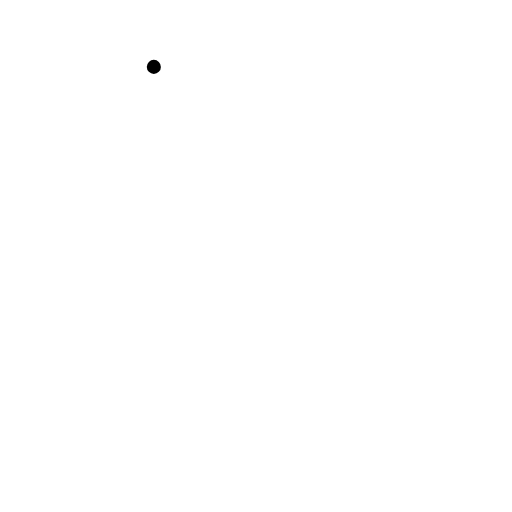
t = 0.00 s
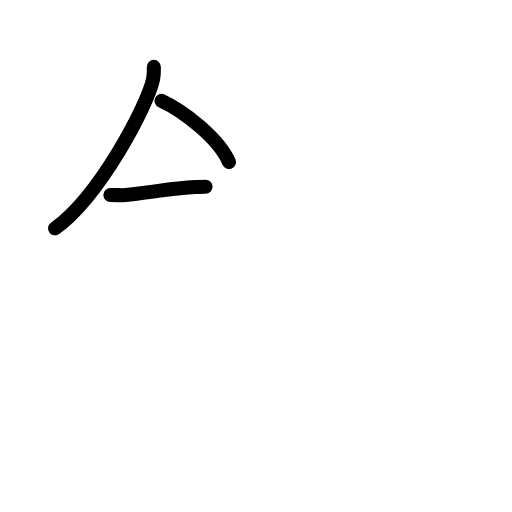
t = 2.60 s
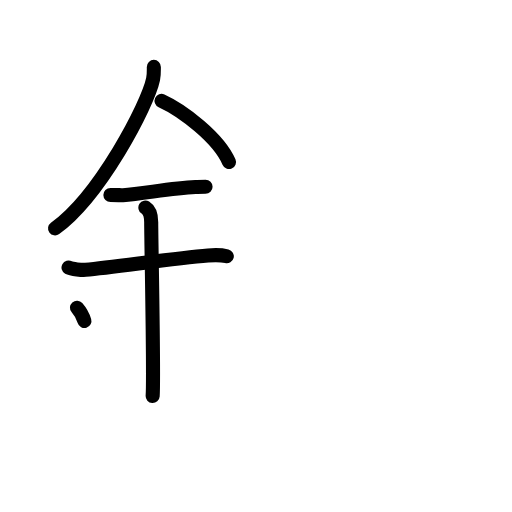
t = 5.20 s
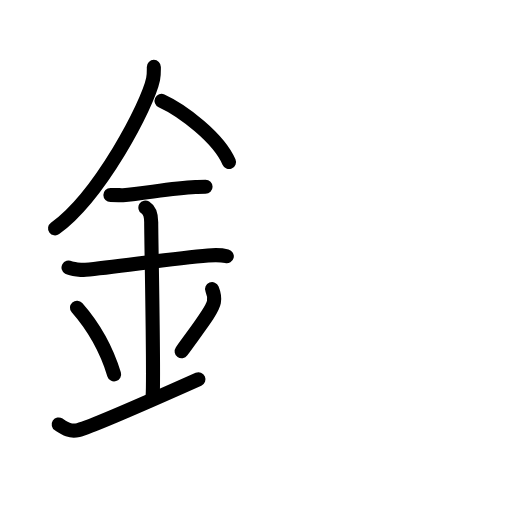
t = 7.80 s
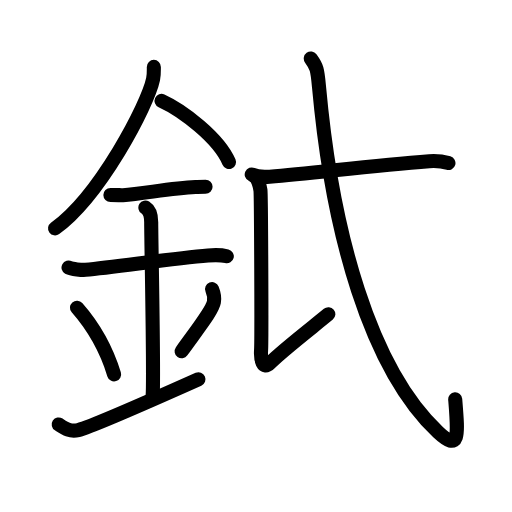
t = 10.40 s
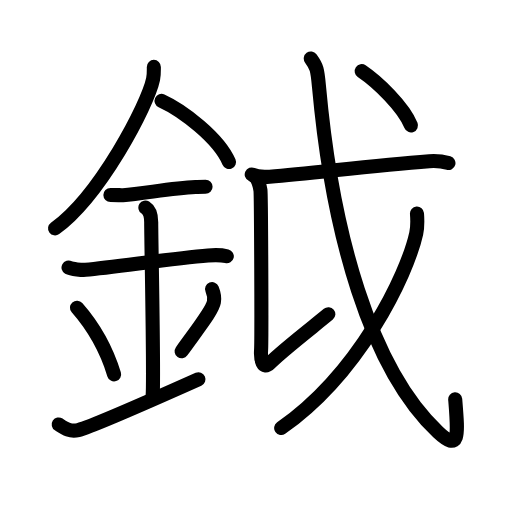
t = 13.00 s

The animated SVG that drew these frames (rendered in a browser with its animation timeline set to each time). Animation: 41 SMIL elements (animate=41); one cycle of 13.00 s.

<?xml version="1.0" encoding="UTF-8"?>
<!--
AniKanjiVG is licensed by CC-BY-SA Paul C. Sommerhoff (https://bitbucket.org/sommerhoff/anikanjivg).
AniKanjiVG uses KanjiVG which is licensed by CC-BY-SA Ulrich Apel (http://kanjivg.tagaini.net).
See also http://creativecommons.org/licenses/by-sa/3.0/
-->
<svg xmlns:kvg='http://kanjivg.tagaini.net' xmlns='http://www.w3.org/2000/svg' width='109' height='109' viewBox='0 0 109 109' style='fill:none;stroke:#000000;stroke-width:3;stroke-linecap:round;stroke-linejoin:round;' id="kvg:kanji_0925e"><g id="kvg:0925e" kvg:element="鉞"><g id="kvg:0925e-g1" kvg:element="金" kvg:position="left" kvg:radical="general"><path id="kvg:0925e-s1" kvg:type="㇒" d="M32.75,14.24c0,0.87,0.05,1.57-0.16,2.62c-1.12,5.46-11.34,24.89-20.87,31.76"><animate attributeName="d" begin="0.0s" dur="0.5s" from="M32.75,14.24C32.75,14.24,32.75,14.24,32.75,14.24" to="M32.75,14.24c0,0.87,0.05,1.57-0.16,2.62" />
<animate attributeName="d" begin="0.5s" dur="0.5s" from="M32.75,14.24c0,0.87,0.05,1.57-0.16,2.62c0,0,0,0,0,0,0" to="M32.75,14.24c0,0.87,0.05,1.57-0.16,2.62c-1.12,5.46-11.34,24.89-20.87,31.76" />
</path>
<path id="kvg:0925e-s2" kvg:type="㇔/㇏" d="M34.39,21.46c4.47,2.03,12.18,7.92,14.36,13.04"><animate attributeName="d" begin="1.0s" dur="1.0s" from="M34.39,21.46C34.39,21.46,34.39,21.46,34.39,21.46" to="M34.39,21.46c4.47,2.03,12.18,7.92,14.36,13.04" />
<animate attributeName="d" begin="0s" dur="1.0s" from="M-100,-100" to="M-100,-100" />
</path>
<path id="kvg:0925e-s3" kvg:type="㇐" d="M23.5,41.5c1.5,0,2.18,0.09,2.67,0.06c4.33-0.31,10.33-1.53,15.44-1.75c0.74-0.03,0.9-0.05,2.15-0.05"><animate attributeName="d" begin="2.0s" dur="0.3333333333333333s" from="M23.5,41.5C23.5,41.5,23.5,41.5,23.5,41.5" to="M23.5,41.5c1.5,0,2.18,0.09,2.67,0.06" />
<animate attributeName="d" begin="2.3333333333333335s" dur="0.3333333333333333s" from="M23.5,41.5c1.5,0,2.18,0.09,2.67,0.06c0,0,0,0,0,0,0" to="M23.5,41.5c1.5,0,2.18,0.09,2.67,0.06c4.33-0.31,10.33-1.53,15.44-1.75" />
<animate attributeName="d" begin="2.6666666666666665s" dur="0.3333333333333333s" from="M23.5,41.5c1.5,0,2.18,0.09,2.67,0.06c4.33-0.31,10.33-1.53,15.44-1.75c0,0,0,0,0,0,0" to="M23.5,41.5c1.5,0,2.18,0.09,2.67,0.06c4.33-0.31,10.33-1.53,15.44-1.75c0.74-0.03,0.9-0.05,2.15-0.05" />
<animate attributeName="d" begin="0s" dur="2.0s" from="M-100,-100" to="M-100,-100" />
</path>
<path id="kvg:0925e-s4" kvg:type="㇐" d="M14.59,56.95c0.68,0.37,2.93,0.55,3.63,0.49c6.29-0.56,18.54-2.44,26.07-3.05c0.85-0.07,2.72-0.15,3.99,0.17"><animate attributeName="d" begin="3.0s" dur="0.3333333333333333s" from="M14.59,56.95C14.59,56.95,14.59,56.95,14.59,56.95" to="M14.59,56.95c0.68,0.37,2.93,0.55,3.63,0.49" />
<animate attributeName="d" begin="3.3333333333333335s" dur="0.3333333333333333s" from="M14.59,56.95c0.68,0.37,2.93,0.55,3.63,0.49c0,0,0,0,0,0,0" to="M14.59,56.95c0.68,0.37,2.93,0.55,3.63,0.49c6.29-0.56,18.54-2.44,26.07-3.05" />
<animate attributeName="d" begin="3.6666666666666665s" dur="0.3333333333333333s" from="M14.59,56.95c0.68,0.37,2.93,0.55,3.63,0.49c6.29-0.56,18.54-2.44,26.07-3.05c0,0,0,0,0,0,0" to="M14.59,56.95c0.68,0.37,2.93,0.55,3.63,0.49c6.29-0.56,18.54-2.44,26.07-3.05c0.85-0.07,2.72-0.15,3.99,0.17" />
<animate attributeName="d" begin="0s" dur="3.0s" from="M-100,-100" to="M-100,-100" />
</path>
<path id="kvg:0925e-s5" kvg:type="㇑a" d="M30.95,44.19c1.24,0.78,1.24,2.52,1.24,3.14c0,4.35,0.62,32.63,0.31,36.98"><animate attributeName="d" begin="4.0s" dur="0.5s" from="M30.95,44.19C30.95,44.19,30.95,44.19,30.95,44.19" to="M30.95,44.19c1.24,0.78,1.24,2.52,1.24,3.14" />
<animate attributeName="d" begin="4.5s" dur="0.5s" from="M30.95,44.19c1.24,0.78,1.24,2.52,1.24,3.14c0,0,0,0,0,0,0" to="M30.95,44.19c1.24,0.78,1.24,2.52,1.24,3.14c0,4.35,0.62,32.63,0.31,36.98" />
<animate attributeName="d" begin="0s" dur="4.0s" from="M-100,-100" to="M-100,-100" />
</path>
<path id="kvg:0925e-s6" kvg:type="㇔" d="M16.39,65.51c4.67,5.32,6.95,11.08,7.9,14.19"><animate attributeName="d" begin="5.0s" dur="1.0s" from="M16.39,65.51C16.39,65.51,16.39,65.51,16.39,65.51" to="M16.39,65.51c4.67,5.32,6.95,11.08,7.9,14.19" />
<animate attributeName="d" begin="0s" dur="5.0s" from="M-100,-100" to="M-100,-100" />
</path>
<path id="kvg:0925e-s7" kvg:type="㇒" d="M45.15,61.55c0.34,0.84,0.52,2.06,0.39,2.76c-0.34,1.81-3.04,5.13-6.87,10.47"><animate attributeName="d" begin="6.0s" dur="0.5s" from="M45.15,61.55C45.15,61.55,45.15,61.55,45.15,61.55" to="M45.15,61.55c0.34,0.84,0.52,2.06,0.39,2.76" />
<animate attributeName="d" begin="6.5s" dur="0.5s" from="M45.15,61.55c0.34,0.84,0.52,2.06,0.39,2.76c0,0,0,0,0,0,0" to="M45.15,61.55c0.34,0.84,0.52,2.06,0.39,2.76c-0.34,1.81-3.04,5.13-6.87,10.47" />
<animate attributeName="d" begin="0s" dur="6.0s" from="M-100,-100" to="M-100,-100" />
</path>
<path id="kvg:0925e-s8" kvg:type="㇀/㇐" d="M12.5,90.36c1.29,0.84,2.35,1.63,4.16,1.21C18,91.26,28.25,87,42.25,80.75"><animate attributeName="d" begin="7.0s" dur="0.5s" from="M12.5,90.36C12.5,90.36,12.5,90.36,12.5,90.36" to="M12.5,90.36c1.29,0.84,2.35,1.63,4.16,1.21" />
<animate attributeName="d" begin="7.5s" dur="0.5s" from="M12.5,90.36c1.29,0.84,2.35,1.63,4.16,1.21c0,0,0,0,0,0,0" to="M12.5,90.36c1.29,0.84,2.35,1.63,4.16,1.21C18,91.26,28.25,87,42.25,80.75" />
<animate attributeName="d" begin="0s" dur="7.0s" from="M-100,-100" to="M-100,-100" />
</path>
</g>
<g id="kvg:0925e-g2" kvg:element="戉" kvg:position="right"><g id="kvg:0925e-g3" kvg:element="厂" kvg:part="1" kvg:variant="true"><path id="kvg:0925e-s9" kvg:type="㇙" d="M54.27,37.63c0.66,0.44,1.05,1.99,1.18,2.87c0.13,0.88,0.28,31.88,0.13,34.08c-0.13,1.99,0.37,4.23,1.89,2.7c2.78-2.78,9.28-7.78,12.43-10.39"><animate attributeName="d" begin="8.0s" dur="0.25s" from="M54.27,37.63C54.27,37.63,54.27,37.63,54.27,37.63" to="M54.27,37.63c0.66,0.44,1.05,1.99,1.18,2.87" />
<animate attributeName="d" begin="8.25s" dur="0.25s" from="M54.27,37.63c0.66,0.44,1.05,1.99,1.18,2.87c0,0,0,0,0,0,0" to="M54.27,37.63c0.66,0.44,1.05,1.99,1.18,2.87c0.13,0.88,0.28,31.88,0.13,34.08" />
<animate attributeName="d" begin="8.5s" dur="0.25s" from="M54.27,37.63c0.66,0.44,1.05,1.99,1.18,2.87c0.13,0.88,0.28,31.88,0.13,34.08c0,0,0,0,0,0,0" to="M54.27,37.63c0.66,0.44,1.05,1.99,1.18,2.87c0.13,0.88,0.28,31.88,0.13,34.08c-0.13,1.99,0.37,4.23,1.89,2.7" />
<animate attributeName="d" begin="8.75s" dur="0.25s" from="M54.27,37.63c0.66,0.44,1.05,1.99,1.18,2.87c0.13,0.88,0.28,31.88,0.13,34.08c-0.13,1.99,0.37,4.23,1.89,2.7c0,0,0,0,0,0,0" to="M54.27,37.63c0.66,0.44,1.05,1.99,1.18,2.87c0.13,0.88,0.28,31.88,0.13,34.08c-0.13,1.99,0.37,4.23,1.89,2.7c2.78-2.78,9.28-7.78,12.43-10.39" />
<animate attributeName="d" begin="0s" dur="8.0s" from="M-100,-100" to="M-100,-100" />
</path>
</g>
<g id="kvg:0925e-g4" kvg:element="戈"><g id="kvg:0925e-g5" kvg:element="弋" kvg:part="1"><g id="kvg:0925e-g6" kvg:element="厂" kvg:part="2" kvg:variant="true"><path id="kvg:0925e-s10" kvg:type="㇐" d="M53.59,37.14c0.99,0.47,2.8,0.55,3.8,0.47c9.99-0.83,21.48-2.36,34-3.3c1.66-0.12,3.25,0.16,4.08,0.4"><animate attributeName="d" begin="9.0s" dur="0.3333333333333333s" from="M53.59,37.14C53.59,37.14,53.59,37.14,53.59,37.14" to="M53.59,37.14c0.99,0.47,2.8,0.55,3.8,0.47" />
<animate attributeName="d" begin="9.333333333333334s" dur="0.3333333333333333s" from="M53.59,37.14c0.99,0.47,2.8,0.55,3.8,0.47c0,0,0,0,0,0,0" to="M53.59,37.14c0.99,0.47,2.8,0.55,3.8,0.47c9.99-0.83,21.48-2.36,34-3.3" />
<animate attributeName="d" begin="9.666666666666666s" dur="0.3333333333333333s" from="M53.59,37.14c0.99,0.47,2.8,0.55,3.8,0.47c9.99-0.83,21.48-2.36,34-3.3c0,0,0,0,0,0,0" to="M53.59,37.14c0.99,0.47,2.8,0.55,3.8,0.47c9.99-0.83,21.48-2.36,34-3.3c1.66-0.12,3.25,0.16,4.08,0.4" />
<animate attributeName="d" begin="0s" dur="9.0s" from="M-100,-100" to="M-100,-100" />
</path>
</g>
<path id="kvg:0925e-s11" kvg:type="㇂" d="M66.16,12.46c1.27,1.74,1.41,2.24,1.75,5.96C70.72,49.5,78.8,78.47,93.26,91.98c4.63,4.33,4.28,0.74,3.65-6.96"><animate attributeName="d" begin="10.0s" dur="0.3333333333333333s" from="M66.16,12.46C66.16,12.46,66.16,12.46,66.16,12.46" to="M66.16,12.46c1.27,1.74,1.41,2.24,1.75,5.96" />
<animate attributeName="d" begin="10.333333333333334s" dur="0.3333333333333333s" from="M66.16,12.46c1.27,1.74,1.41,2.24,1.75,5.96c0,0,0,0,0,0,0" to="M66.16,12.46c1.27,1.74,1.41,2.24,1.75,5.96C70.72,49.5,78.8,78.47,93.26,91.98" />
<animate attributeName="d" begin="10.666666666666666s" dur="0.3333333333333333s" from="M66.16,12.46c1.27,1.74,1.41,2.24,1.75,5.96C70.72,49.5,78.8,78.47,93.26,91.98c0,0,0,0,0,0,0" to="M66.16,12.46c1.27,1.74,1.41,2.24,1.75,5.96C70.72,49.5,78.8,78.47,93.26,91.98c4.63,4.33,4.28,0.74,3.65-6.96" />
<animate attributeName="d" begin="0s" dur="10.0s" from="M-100,-100" to="M-100,-100" />
</path>
</g>
<g id="kvg:0925e-g7" kvg:element="丿"><path id="kvg:0925e-s12" kvg:type="㇒" d="M88.77,45.46c0.08,1.05,0.17,2.72-0.16,4.23C86.63,58.61,76.5,79.5,59.86,91.13"><animate attributeName="d" begin="11.0s" dur="0.5s" from="M88.77,45.46C88.77,45.46,88.77,45.46,88.77,45.46" to="M88.77,45.46c0.08,1.05,0.17,2.72-0.16,4.23" />
<animate attributeName="d" begin="11.5s" dur="0.5s" from="M88.77,45.46c0.08,1.05,0.17,2.72-0.16,4.23c0,0,0,0,0,0,0" to="M88.77,45.46c0.08,1.05,0.17,2.72-0.16,4.23C86.63,58.61,76.5,79.5,59.86,91.13" />
<animate attributeName="d" begin="0s" dur="11.0s" from="M-100,-100" to="M-100,-100" />
</path>
</g>
<g id="kvg:0925e-g8" kvg:element="弋" kvg:part="2"><g id="kvg:0925e-g9" kvg:element="丶"><path id="kvg:0925e-s13" kvg:type="㇔" d="M77,15.13c3.42,2.31,8.9,7.59,10.49,11.56"><animate attributeName="d" begin="12.0s" dur="1.0s" from="M77,15.13C77,15.13,77,15.13,77,15.13" to="M77,15.13c3.42,2.31,8.9,7.59,10.49,11.56" />
<animate attributeName="d" begin="0s" dur="12.0s" from="M-100,-100" to="M-100,-100" />
</path>
</g>
</g>
</g>
</g>
</g>
</svg>
